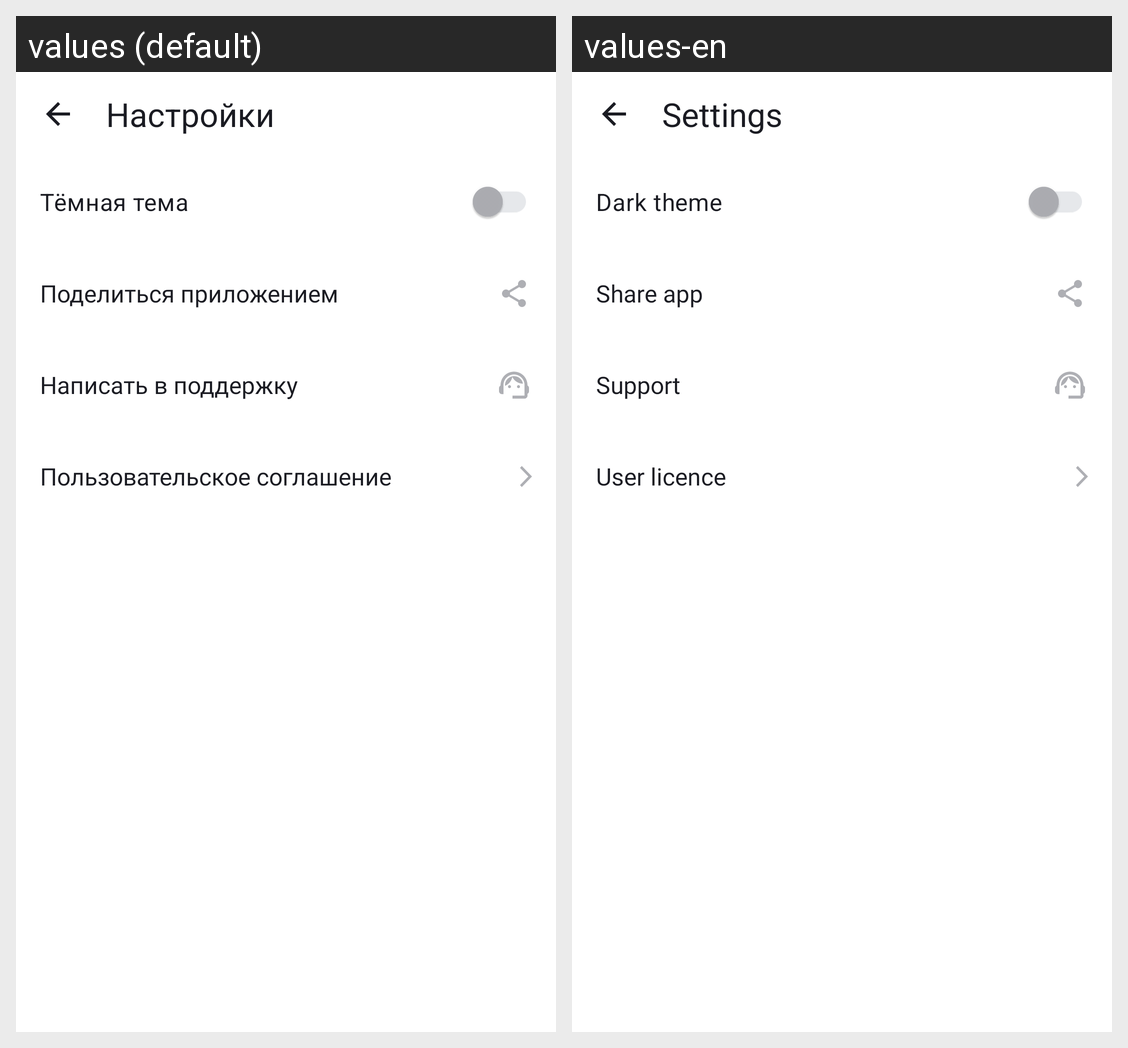

The Android screen above is rendered under two locales of the same app. Produce the string resources it draws, with the default and per-locale values.
Android screen res/layout/activity_settings.xml rendered under 2 locales, left to right: values (default), values-en. Device: Nexus 5 (rendered at 1080×1920; each locale shown at half size, 540×960, under a caption strip naming it); theme Theme.PlaylistMaker.
Strings drawn on this screen, with the default value and each locale's value (text and hints the layout hard-codes, and strings that could not be matched under every locale, appear in the picture but are not listed):

btn_settings
  values: Настройки
  values-en: Settings

btn_theme
  values: Тёмная тема
  values-en: Dark theme

btn_share
  values: Поделиться приложением
  values-en: Share app

btn_help
  values: Написать в поддержку
  values-en: Support

btn_licence
  values: Пользовательское соглашение
  values-en: User licence
